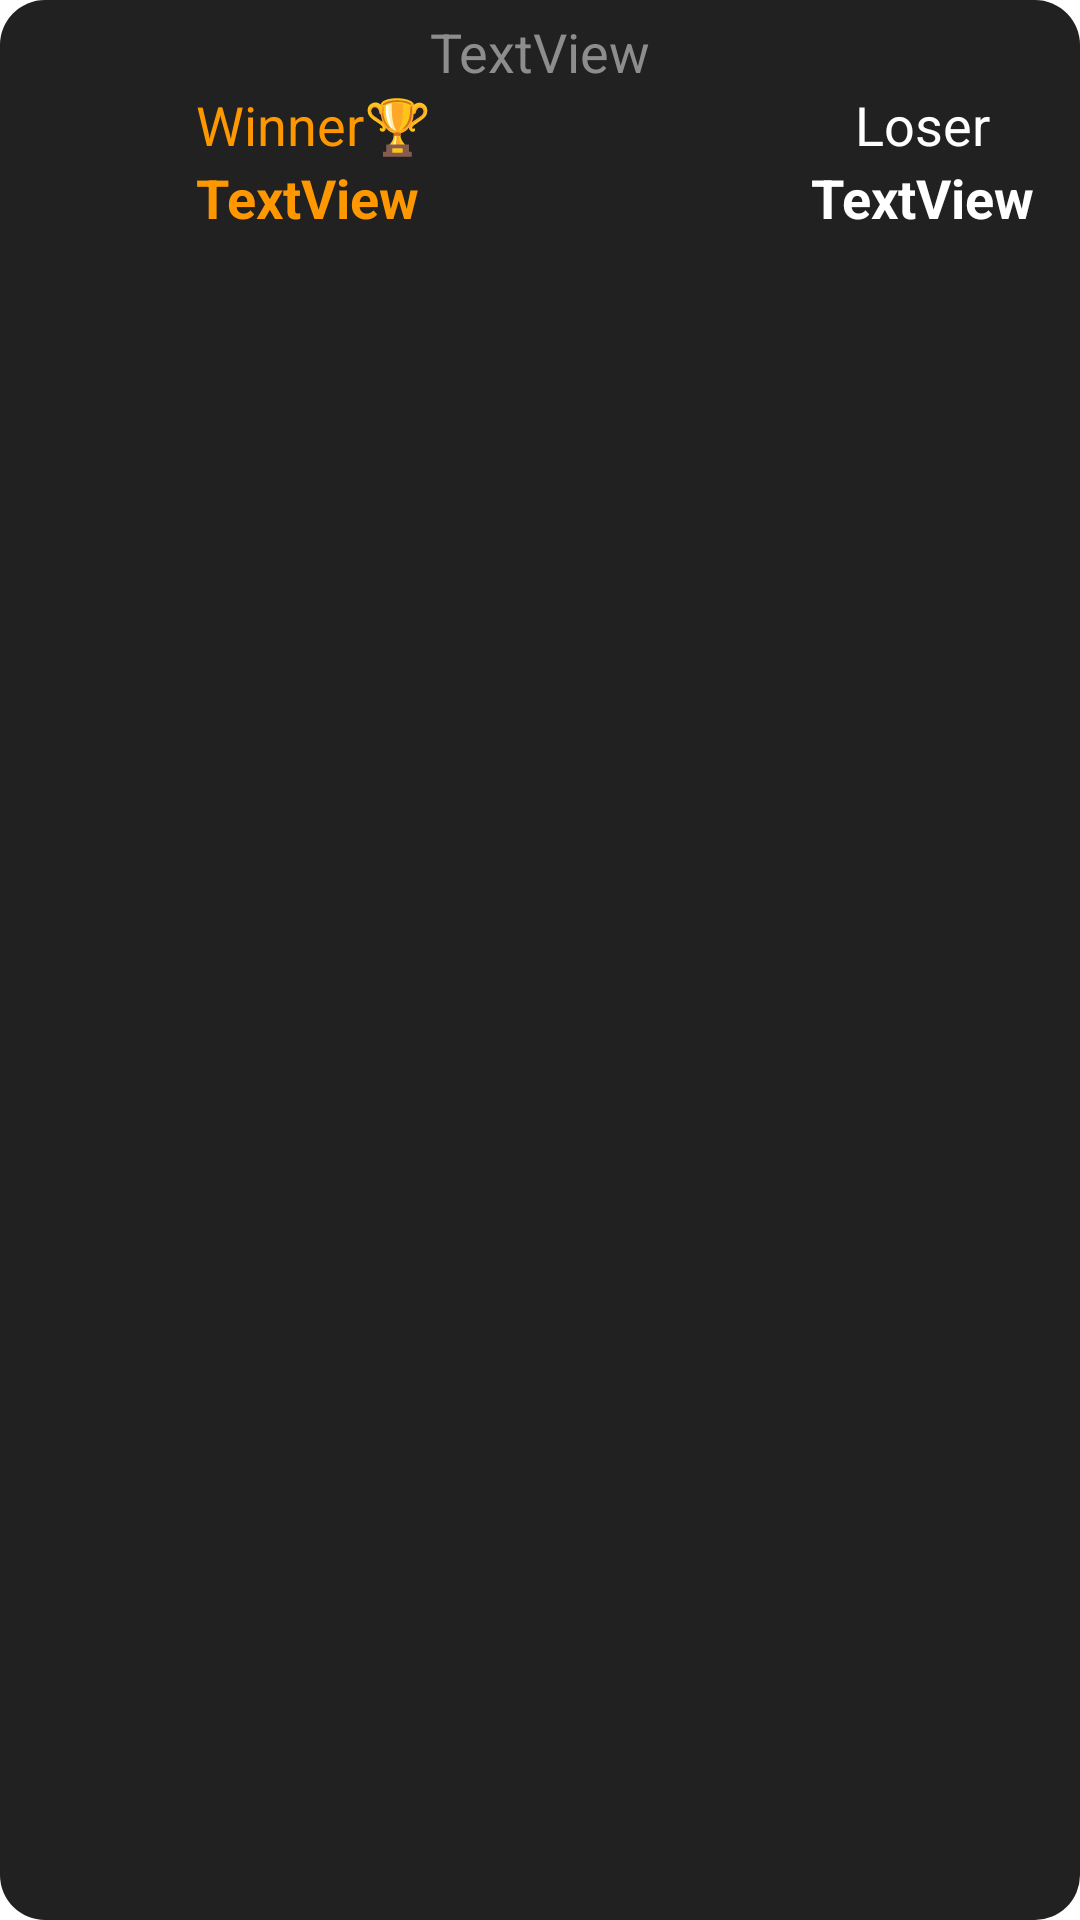

The Android layout XML behind this screen, and the referenced resources:
<!-- AndroidManifest.xml: application theme Theme.WeCompete -->
<!-- res/layout/my_matches_row.xml -->
<?xml version="1.0" encoding="utf-8"?>
<LinearLayout xmlns:android="http://schemas.android.com/apk/res/android"
    android:orientation="vertical" android:layout_width="match_parent"
    android:layout_height="88dp"
    android:background="@drawable/round_corners">

    <TextView
        android:id="@+id/myMatchesTimeTextView"
        android:layout_width="match_parent"
        android:layout_height="wrap_content"
        android:layout_marginTop="5dp"
        android:text="TextView"
        android:textAlignment="center"
        android:textColor="#8E8D8D"
        android:textSize="18sp" />

    <LinearLayout
        android:layout_width="match_parent"
        android:layout_height="match_parent"
        android:orientation="horizontal">

    <LinearLayout
        android:orientation="vertical" android:layout_width="205dp"
        android:layout_height="wrap_content"
        android:background="@drawable/round_corners">

        <TextView
            android:id="@+id/myMatchesWinnerTextView"
            android:layout_width="205dp"
            android:layout_height="wrap_content"
            android:text=" Winner🏆"
            android:textAlignment="center"
            android:textColor="#FF9800"
            android:textSize="18sp" />

        <TextView
            android:id="@+id/myMatchesWinnerNameTextView"
            android:layout_width="205dp"
            android:layout_height="wrap_content"
            android:paddingBottom="10dp"
            android:text="TextView"
            android:textAlignment="center"
            android:textColor="#FF9800"
            android:textSize="18sp"
            android:textStyle="bold" />
    </LinearLayout>
    <LinearLayout
        android:orientation="vertical" android:layout_width="205dp"
        android:layout_height="wrap_content"
        android:background="@drawable/round_corners">

        <TextView
            android:id="@+id/myMatchesLoserTextView"
            android:layout_width="205dp"
            android:layout_height="wrap_content"

            android:text="Loser"
            android:textAlignment="center"
            android:textColor="#FFFFFF"
            android:textSize="18sp" />

        <TextView
            android:id="@+id/myMatchesLoserNameTextView"
            android:layout_width="205dp"
            android:layout_height="wrap_content"
            android:paddingBottom="10dp"
            android:text="TextView"
            android:textAlignment="center"
            android:textColor="#FFFFFF"
            android:textSize="18sp"
            android:textStyle="bold" />
        </LinearLayout>

    </LinearLayout>


</LinearLayout>
<!-- resources referenced by this layout -->
<resources>
  <!-- drawable round_corners (drawable) -->
  <?xml version="1.0" encoding="utf-8"?>
  <shape xmlns:android="http://schemas.android.com/apk/res/android">
      <solid android:color="#212121"/>
      <corners android:radius="15dp"/>
      <padding android:left="0dp" android:top="0dp" android:right="0dp" android:bottom="0dp" />
  </shape>
  <style name="Theme.WeCompete" parent="Theme.MaterialComponents.DayNight.DarkActionBar">
          
          <item name="colorPrimary">@color/purple_500</item>
          <item name="colorPrimaryVariant">@color/purple_700</item>
          <item name="colorOnPrimary">@color/white</item>
          
          <item name="colorSecondary">@color/teal_200</item>
          <item name="colorSecondaryVariant">@color/teal_700</item>
          <item name="colorOnSecondary">@color/black</item>
          
          <item name="android:statusBarColor" tools:targetApi="l">?attr/colorPrimaryVariant</item>
          
      </style>
  <!-- not gathered from this repository: default colours our renderer supplied (Android Studio template values) -->
  <color name="purple_500">#FF6200EE</color>
  <color name="purple_700">#FF3700B3</color>
  <color name="teal_200">#FF03DAC5</color>
  <color name="teal_700">#FF018786</color>
  <color name="black">#FF000000</color>
  <color name="white">#FFFFFFFF</color>
</resources>
